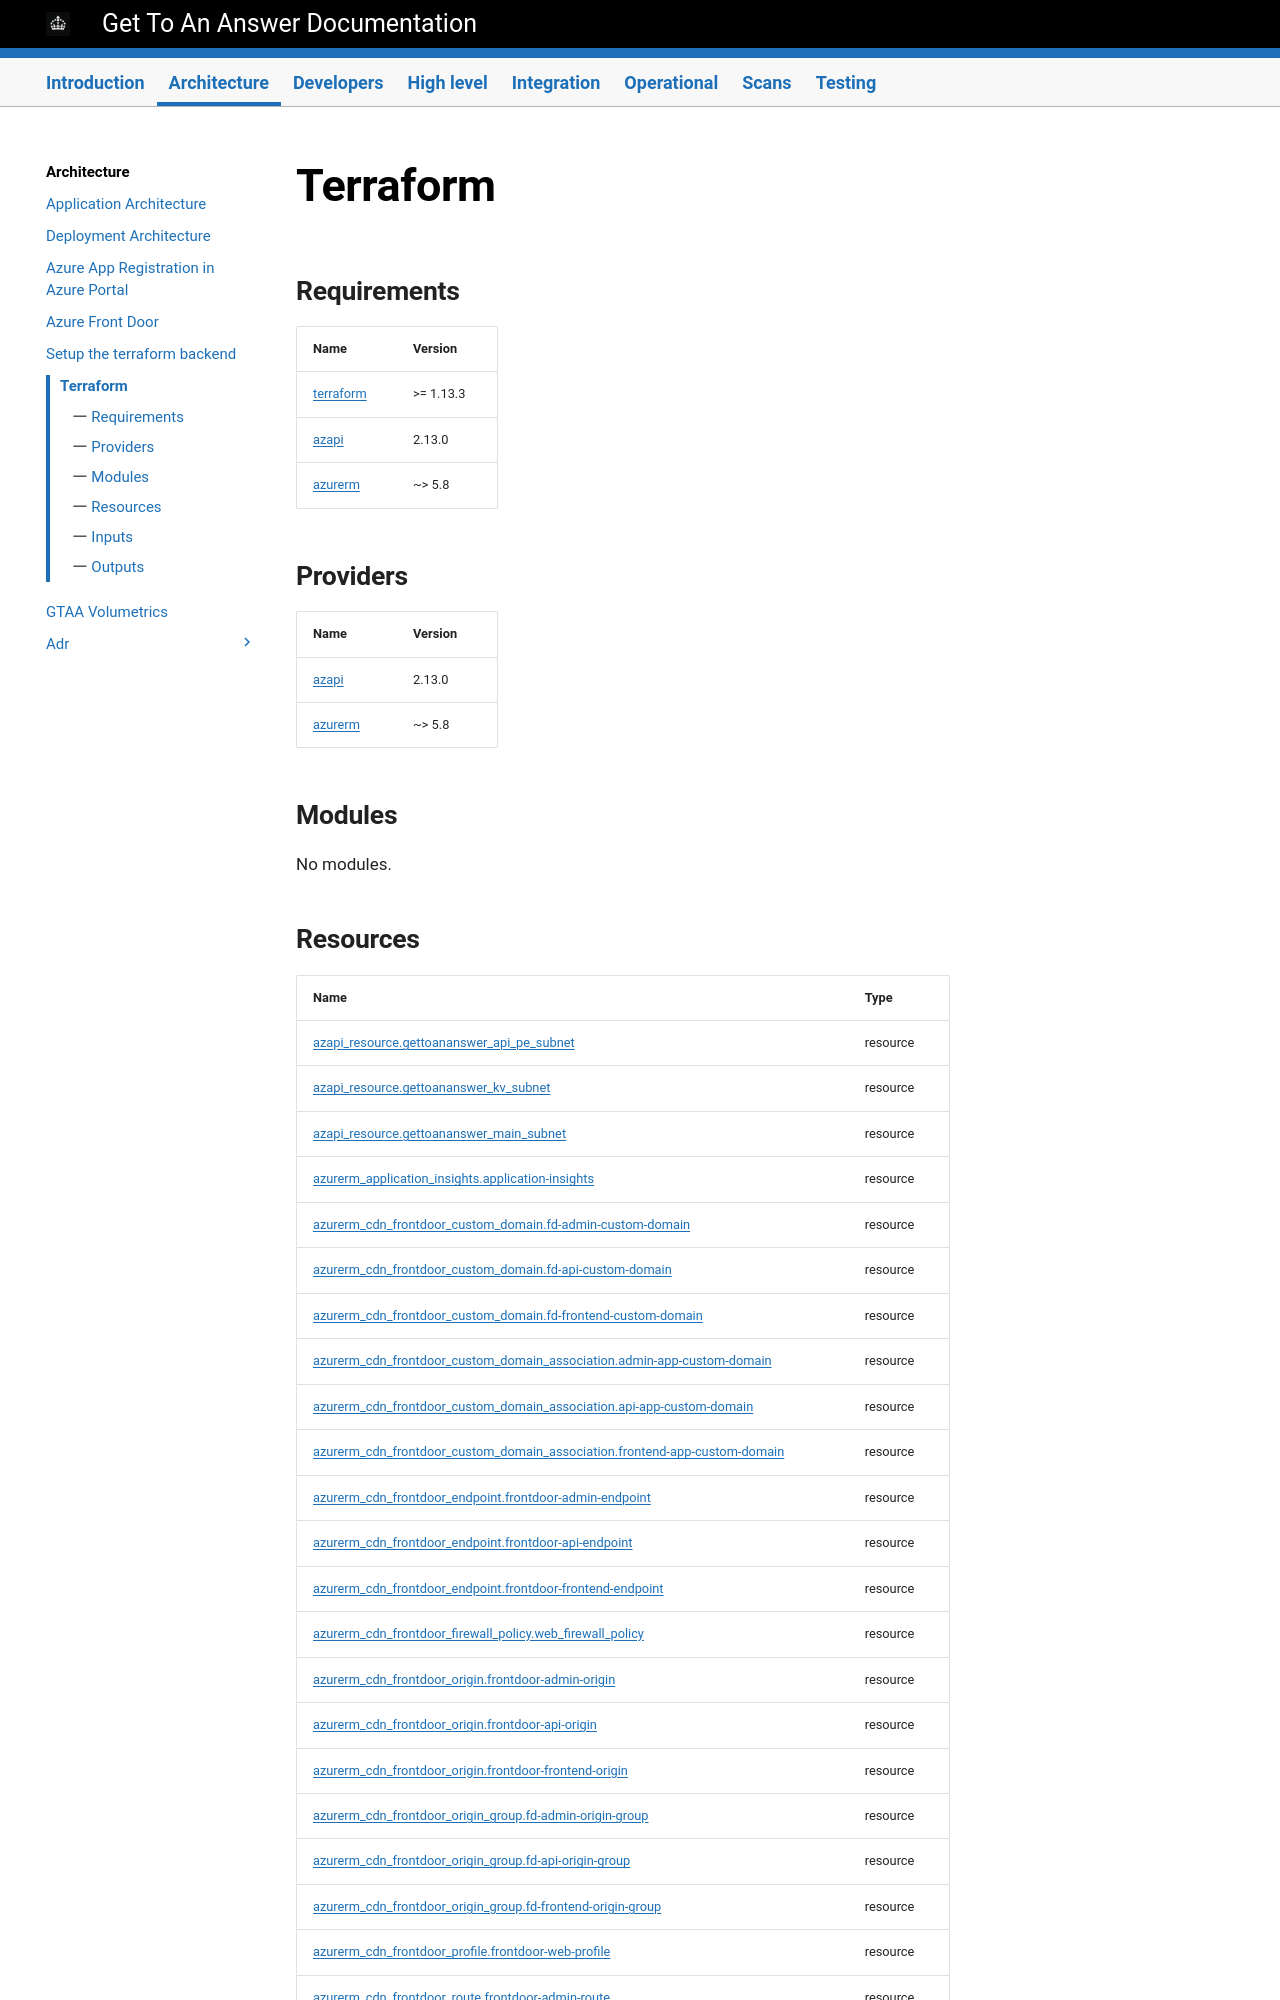

repository: DFE-Digital/get-to-an-answer · page: architecture/Terraform/index.html · generator: mkdocs

<!-- BEGIN_TF_DOCS -->
## Requirements

| Name | Version |
|------|---------|
| <a name="requirement_terraform"></a> [terraform](#requirement\_terraform) | >= 1.13.3 |
| <a name="requirement_azapi"></a> [azapi](#requirement\_azapi) | 2.13.0 |
| <a name="requirement_azurerm"></a> [azurerm](#requirement\_azurerm) | ~> 5.8 |

## Providers

| Name | Version |
|------|---------|
| <a name="provider_azapi"></a> [azapi](#provider\_azapi) | 2.13.0 |
| <a name="provider_azurerm"></a> [azurerm](#provider\_azurerm) | ~> 5.8 |

## Modules

No modules.
